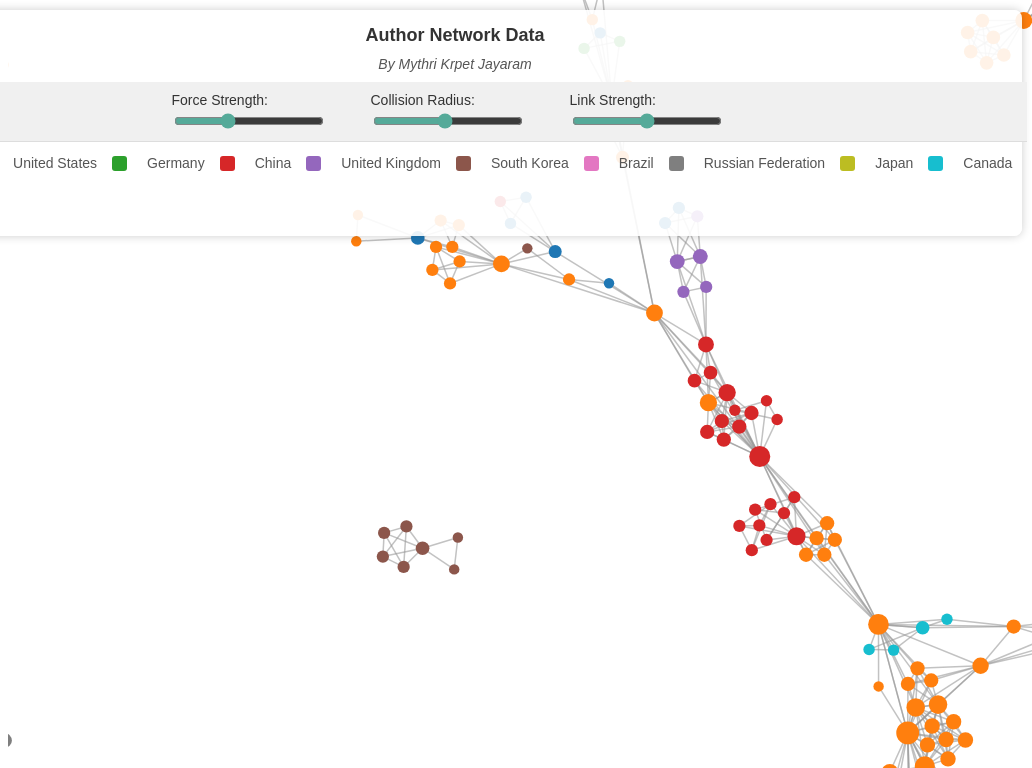
D3 v7 page, settled after 480 driven frames (8 s of simulated time); the page loaded 1 data file(s).


// ── script.js
// Set the dimensions for the SVG container to full screen
const width = window.innerWidth;
const height = window.innerHeight;

// Create the SVG element for the main visualization
const svg = d3.select("#visualization")
    .append("svg")
    .attr("width", width)
    .attr("height", height)
    .call(d3.zoom().on("zoom", (event) => {
        zoomGroup.attr("transform", event.transform);
    }));

// Create a group for the zoomable area
const zoomGroup = svg.append("g");

// Load the JSON data
d3.json("author_network_data.json").then(data => {
    console.log("Data loaded:", data);

    // Calculate degree (number of connections) for each node
    const degreeMap = {};
    data.links.forEach(link => {
        degreeMap[link.source] = (degreeMap[link.source] || 0) + 1;
        degreeMap[link.target] = (degreeMap[link.target] || 0) + 1;
    });

    // Apply the degree count to each node in the dataset
    data.nodes.forEach(node => {
        node.degree = degreeMap[node.name] || 0;
    });

    // Set up a scale for node size based on degree, with a smaller range
    const sizeScale = d3.scaleSqrt()
        .domain(d3.extent(data.nodes, d => d.degree))
        .range([3, 12]); // Adjust node size range to [3, 12]

    // Determine the top 10 most frequent countries
    const countriesCount = {};
    data.nodes.forEach(d => {
        countriesCount[d.country] = (countriesCount[d.country] || 0) + 1;
    });

    const topCountries = Object.keys(countriesCount)
        .sort((a, b) => countriesCount[b] - countriesCount[a])
        .slice(0, 10);

    // Include a special color for "Other" countries (those not in the top 10)
    const colorScale = d3.scaleOrdinal(d3.schemeCategory10)
        .domain(topCountries.concat("Other"));

    // Set up the force simulation
    const simulation = d3.forceSimulation(data.nodes)
        .force("link", d3.forceLink(data.links).id(d => d.name).strength(0.5))
        .force("charge", d3.forceManyBody().strength(-30))
        .force("center", d3.forceCenter(width / 2, height / 2))
        .force("collide", d3.forceCollide().radius(d => sizeScale(d.degree) + 2));  // Adjusted for node size

    // Draw links
    const link = zoomGroup.append("g")
        .selectAll("line")
        .data(data.links)
        .enter()
        .append("line")
        .attr("stroke", "#999")
        .attr("stroke-opacity", 0.6)
        .attr("stroke-width", 1.5);

    // Draw nodes with size based on degree
    const node = zoomGroup.append("g")
        .selectAll("circle")
        .data(data.nodes)
        .enter()
        .append("circle")
        .attr("r", d => sizeScale(d.degree))  // Use the size scale for node radius
        .attr("fill", d => topCountries.includes(d.country) ? colorScale(d.country) : colorScale("Other"))
        .call(drag(simulation));  // Make nodes draggable

    // Tooltip setup
    const tooltip = d3.select("body").append("div")
        .attr("class", "tooltip")
        .style("position", "absolute")
        .style("background-color", "white")
        .style("border", "solid")
        .style("border-width", "1px")
        .style("padding", "10px")
        .style("display", "none");

    // Node interactivity: Hover, click, and tooltip display
    node
        .on("mouseover", (event, d) => {
            tooltip.style("display", "block")
                .html(`<strong>${d.name}</strong><br>Country: ${d.country}<br>Connections: ${d.degree}`);
            
            // Highlight nodes with the same affiliation (country) and reduce opacity for others
            node.attr("opacity", n => n.country === d.country ? 1 : 0.2);
        })
        .on("mousemove", event => {
            tooltip.style("top", (event.pageY + 5) + "px")
                .style("left", (event.pageX + 5) + "px");
        })
        .on("mouseout", () => {
            tooltip.style("display", "none");
            node.attr("opacity", 1);  // Reset opacity
        })
        .on("click", (event, d) => {
            // Show affiliation information on click
            tooltip.style("display", "block")
                .html(`<strong>${d.name}</strong><br>Country: ${d.country}<br>Affiliation: ${d.affiliation || "Not available"}`)
                .style("top", (event.pageY + 5) + "px")
                .style("left", (event.pageX + 5) + "px");

            // Highlight the connected nodes
            node.attr("opacity", n => (d.links && d.links.includes(n.name)) ? 1 : 0.2);
            link.attr("stroke", l => (l.source === d || l.target === d) ? "red" : "#999");
        });

    // Update positions on each simulation tick
    simulation.on("tick", () => {
        link
            .attr("x1", d => d.source.x)
            .attr("y1", d => d.source.y)
            .attr("x2", d => d.target.x)
            .attr("y2", d => d.target.y);

        node
            .attr("cx", d => d.x)
            .attr("cy", d => d.y);
    });

    // Fixed Legend Container (outside zoomable area)
    const legendContainer = d3.select(".legend");

    // Clear any previous legend items to avoid duplicates
    legendContainer.selectAll(".legend-item").remove();

    // Add a legend item for each country
    topCountries.forEach(country => {
        const legendItem = legendContainer.append("div").attr("class", "legend-item");

        legendItem.append("div")
            .style("background-color", colorScale(country))
            .style("width", "15px")
            .style("height", "15px")
            .style("display", "inline-block")
            .style("margin-right", "10px");

        legendItem.append("span").text(country);
    });

    // Add "Other" legend item
    const otherLegendItem = legendContainer.append("div").attr("class", "legend-item");
    otherLegendItem.append("div")
        .style("background-color", "#A9A9A9")
        .style("width", "15px")
        .style("height", "15px")
        .style("display", "inline-block")
        .style("margin-right", "10px");
    otherLegendItem.append("span").text("Other");

    // UI controls for force parameters
    d3.select("#forceStrength").on("input", function() {
        simulation.force("charge").strength(+this.value);
        simulation.alpha(1).restart();
    });

    d3.select("#collisionRadius").on("input", function() {
        simulation.force("collide").radius(d => sizeScale(d.degree) + +this.value);
        simulation.alpha(1).restart();
    });

    d3.select("#linkStrength").on("input", function() {
        simulation.force("link").strength(+this.value);
        simulation.alpha(1).restart();
    });
}).catch(error => console.error("Error loading data:", error));

// Drag behavior function for nodes
function drag(simulation) {
    return d3.drag()
        .on("start", event => {
            if (!event.active) simulation.alphaTarget(0.3).restart();
            event.subject.fx = event.subject.x;
            event.subject.fy = event.subject.y;
        })
        .on("drag", event => {
            event.subject.fx = event.x;
            event.subject.fy = event.y;
        })
        .on("end", event => {
            if (!event.active) simulation.alphaTarget(0);
            event.subject.fx = null;
            event.subject.fy = null;
        });
}


### data: author_network_data.json
{
 "nodes": [
  {
   "name": "zhang y.",
   "country": "Canada",
   "affiliation": "Zhang, Y., Department of Civil and Envir…"
  },
  {
   "name": "liu h.",
   "country": "United States",
   "affiliation": "Liu, H., Department of Medical Informati…"
  },
  {
   "name": "kang s.-c.",
   "country": "Canada",
   "affiliation": "Kang, S.-C., Department of Civil and Env…"
  },
  {
   "name": "al-hussein m.",
   "country": "Canada",
   "affiliation": "Al-Hussein, M., Department of Civil and …"
  },
  {
   "name": "rapp a.",
   "country": "Other",
   "affiliation": "Rapp, A., University of Torino, Computer…"
  },
  {
   "name": "tirabeni l.",
   "country": "Other",
   "affiliation": "Tirabeni, L., Department of Cultures, Po…"
  },
  {
   "name": "isailović d.",
   "country": "Other",
   "affiliation": "Isailović, D., Department for Constructi…"
  },
  {
   "name": "stojanovic v.",
   "country": "Germany",
   "affiliation": "Stojanovic, V., Hasso Plattner Institute…"
  },
  "... 1,553 more items"
 ],
 "links": [
  {
   "source": "zhang y.",
   "target": "liu h."
  },
  {
   "source": "zhang y.",
   "target": "kang s.-c."
  },
  {
   "source": "zhang y.",
   "target": "al-hussein m."
  },
  {
   "source": "liu h.",
   "target": "kang s.-c."
  },
  {
   "source": "liu h.",
   "target": "al-hussein m."
  },
  {
   "source": "kang s.-c.",
   "target": "al-hussein m."
  },
  {
   "source": "rapp a.",
   "target": "tirabeni l."
  },
  {
   "source": "isailović d.",
   "target": "stojanovic v."
  },
  "... 3,189 more items"
 ]
}